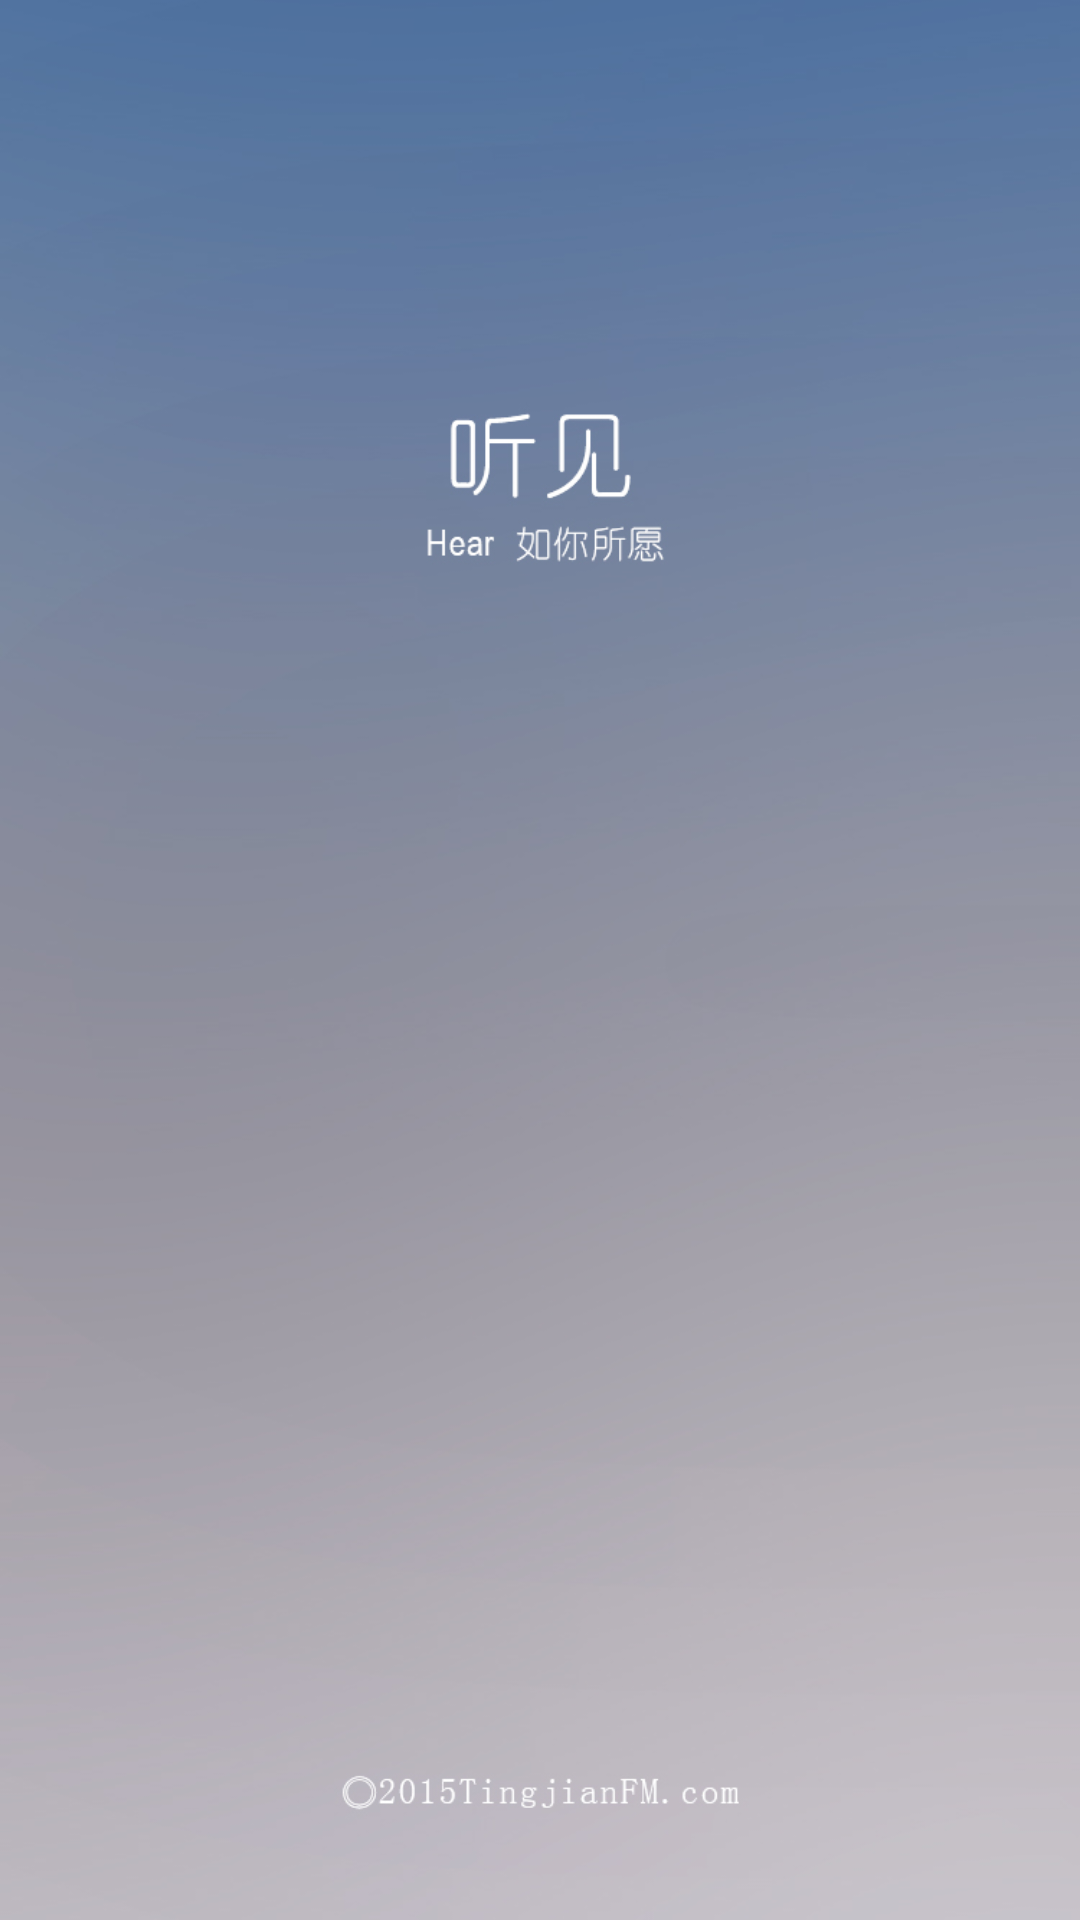

Write the Android layout XML for this screen, with the resource values it uses.
<!-- AndroidManifest.xml: application theme AppTheme -->
<!-- res/layout/activity_splash.xml -->
<?xml version="1.0" encoding="utf-8"?>
<RelativeLayout xmlns:android="http://schemas.android.com/apk/res/android"
    xmlns:tools="http://schemas.android.com/tools"
    android:layout_width="match_parent"
    android:layout_height="match_parent"
    tools:context="com.vison.finance.financemanager.SplashActivity">

    <ImageView
        android:id="@+id/iv_splash"
        android:layout_width="match_parent"
        android:layout_height="match_parent"
        android:scaleType="fitXY"
        android:src="@drawable/ic_splash"/>

</RelativeLayout>
<!-- resources referenced by this layout -->
<resources>
  <!-- drawable ic_splash: jpg bitmap (drawable-xxhdpi, 137358 bytes) -->
  <style name="AppTheme" parent="Theme.AppCompat.Light.NoActionBar">
          
          <item name="colorPrimary">@color/colorPrimary</item>
          <item name="colorPrimaryDark">@color/colorPrimaryDark</item>
          <item name="colorAccent">@color/colorAccent</item>
          <item name="android:windowBackground">@color/colorBackground</item>
          <item name="android:textColorPrimary">@color/textColorWhite</item>
      </style>
  <color name="colorPrimary">#3F51B5</color>
  <color name="colorPrimaryDark">#303F9F</color>
  <color name="colorAccent">#FF4081</color>
  <color name="colorBackground">#ffffff</color>
  <color name="textColorWhite">#ffffff</color>
</resources>
